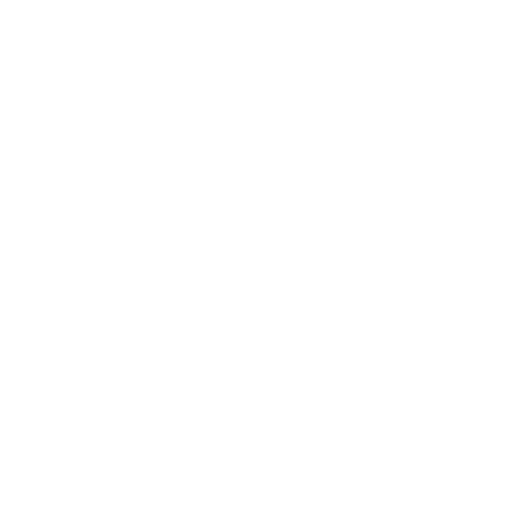
t = 0.00 s
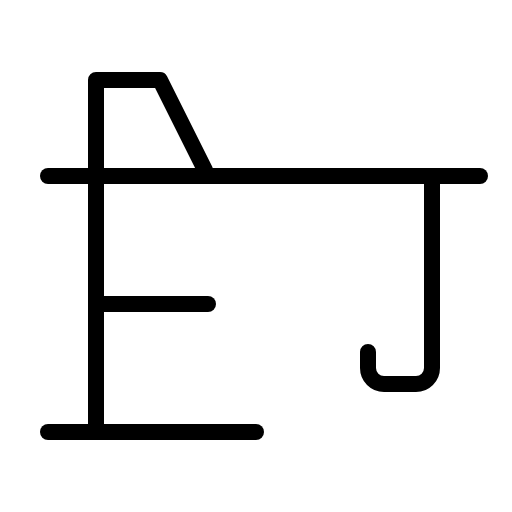
t = 0.38 s
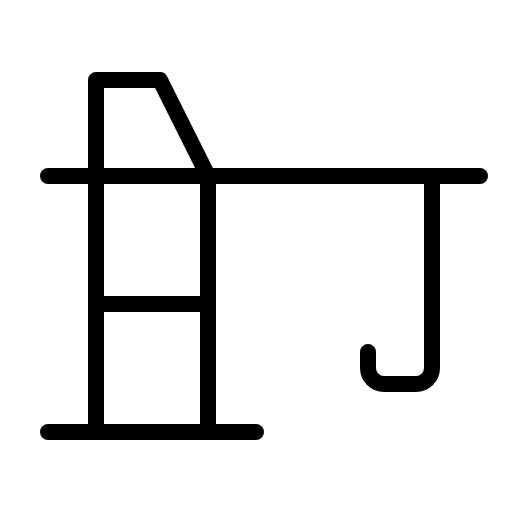
t = 1.13 s
t = 1.50 s: frame unchanged from t = 1.13 s, image omitted
t = 1.88 s: frame unchanged from t = 1.13 s, image omitted
t = 2.63 s: frame unchanged from t = 1.13 s, image omitted

The animated SVG that drew these frames (rendered in a browser with its animation timeline set to each time). Animation: 1 CSS @keyframes rule; one cycle of 3.00 s, repeats indefinitely.

<svg xmlns="http://www.w3.org/2000/svg" viewBox="0 0 256 256">
  <style>
    .draw-line {
      stroke-dasharray: 2000;
      stroke-dashoffset: 0;
    }
    svg:hover .draw-line {
      animation: phosphor-draw-in 3s ease-in-out infinite alternate;
    }
    @keyframes phosphor-draw-in {
      0%   { stroke-dashoffset: 2000; }
      50%  { stroke-dashoffset: 0; }
      100% { stroke-dashoffset: 0; }
    }
  </style><rect width="256" height="256" fill="none"/><line x1="24" y1="216" x2="128" y2="216" fill="none" stroke="currentColor" stroke-linecap="round" stroke-linejoin="round" stroke-width="8" class="draw-line"/><line x1="24" y1="88" x2="240" y2="88" fill="none" stroke="currentColor" stroke-linecap="round" stroke-linejoin="round" stroke-width="8" class="draw-line"/><line x1="48" y1="152" x2="104" y2="152" fill="none" stroke="currentColor" stroke-linecap="round" stroke-linejoin="round" stroke-width="8" class="draw-line"/><path d="M216,88v96a8,8,0,0,1-8,8H192a8,8,0,0,1-8-8v-8" fill="none" stroke="currentColor" stroke-linecap="round" stroke-linejoin="round" stroke-width="8" class="draw-line"/><polyline points="48 216 48 40 80 40 104 88 104 216" fill="none" stroke="currentColor" stroke-linecap="round" stroke-linejoin="round" stroke-width="8" class="draw-line"/></svg>
